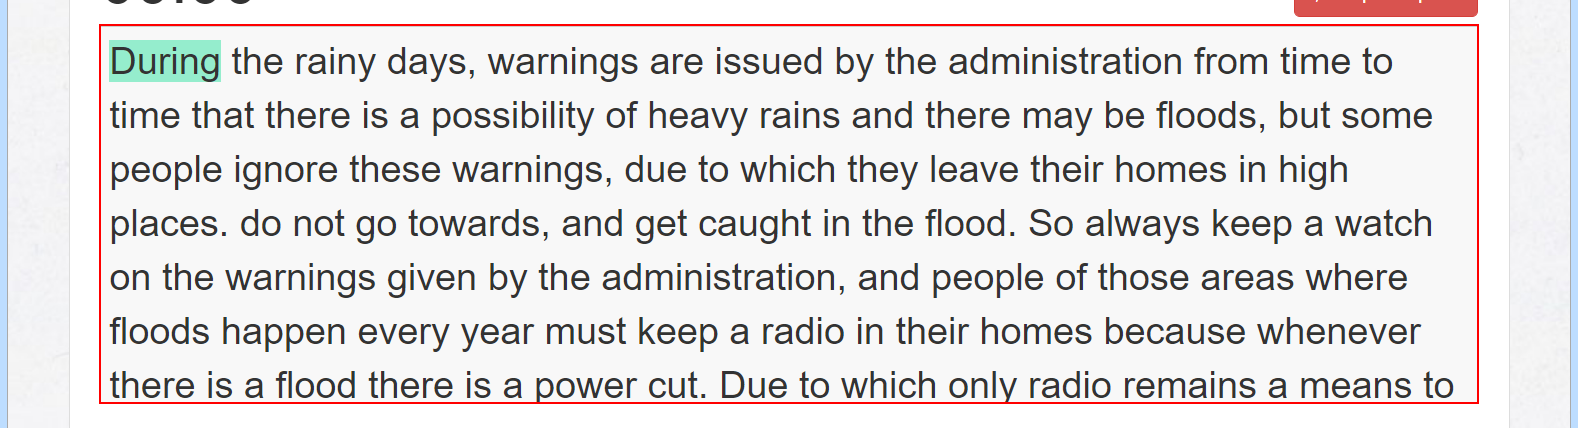
Workflow: Seq_10fastfingerdotcom

Step 1 [try]: Find Element 'DIV  row1' on the element

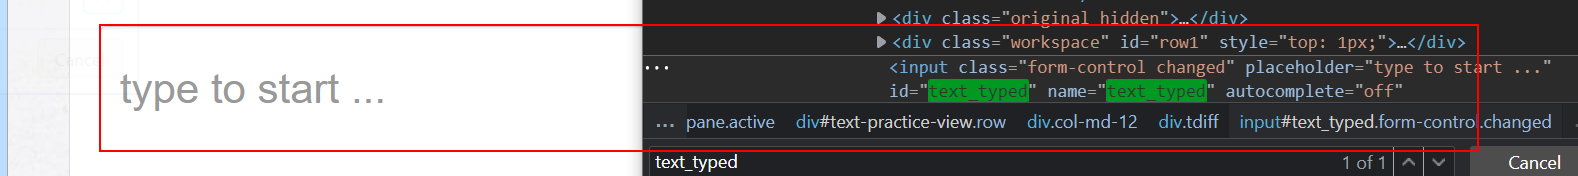
Step 2: type "[v_word & " "]" into the text box